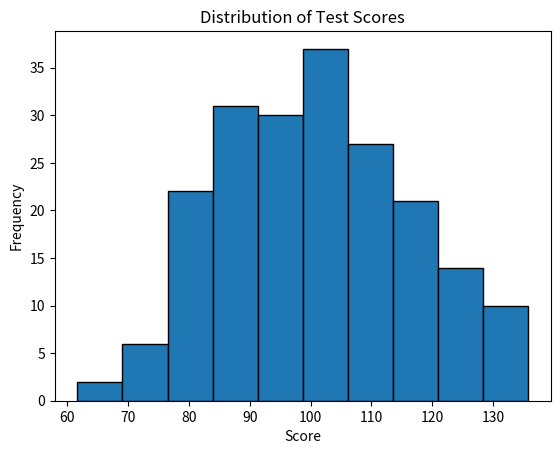
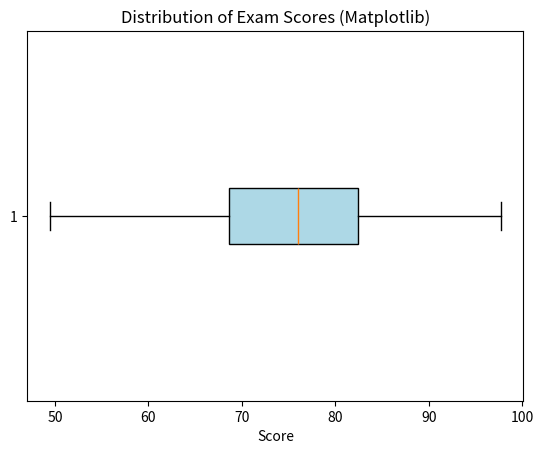
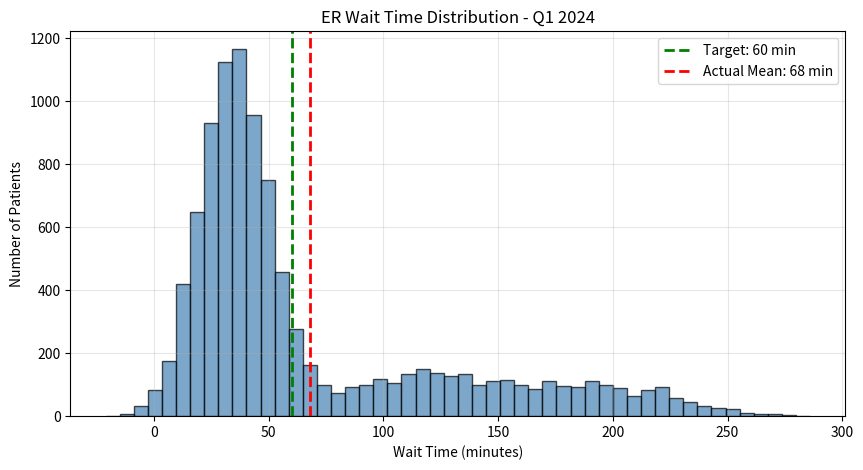
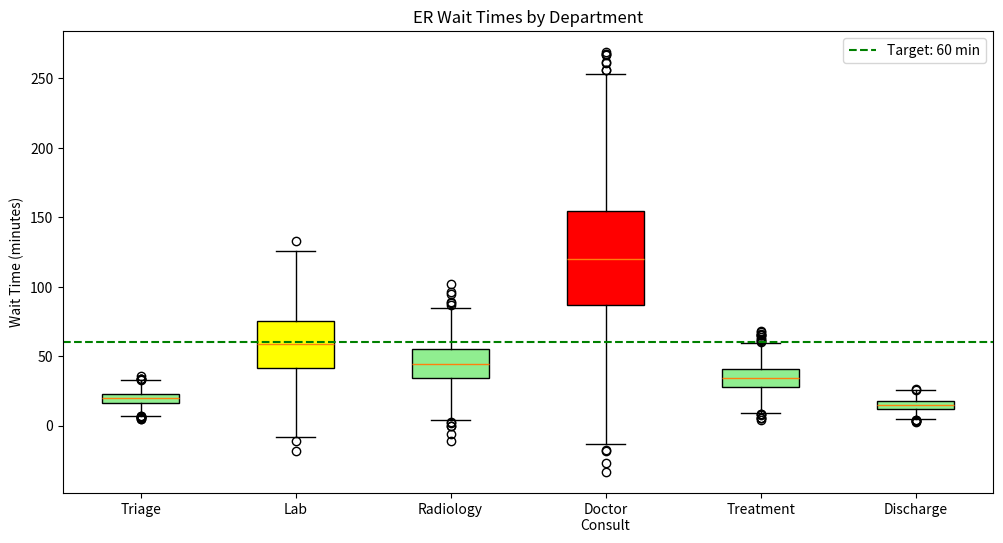
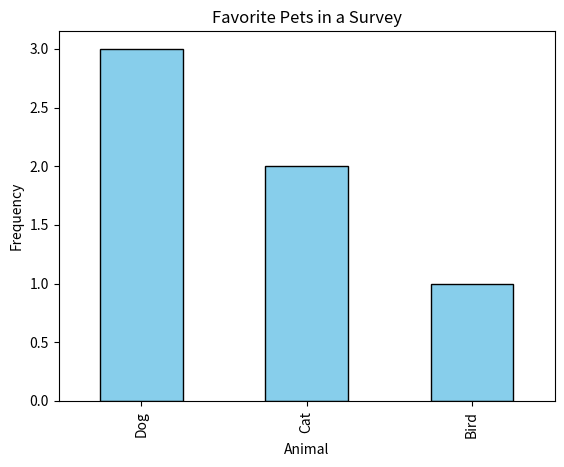
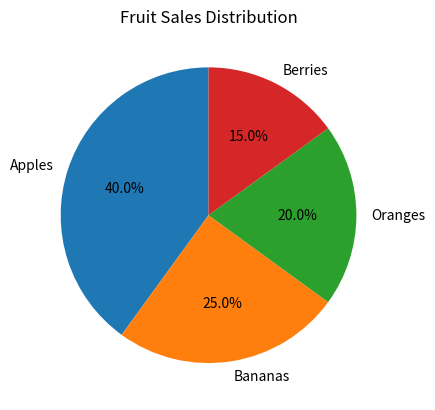
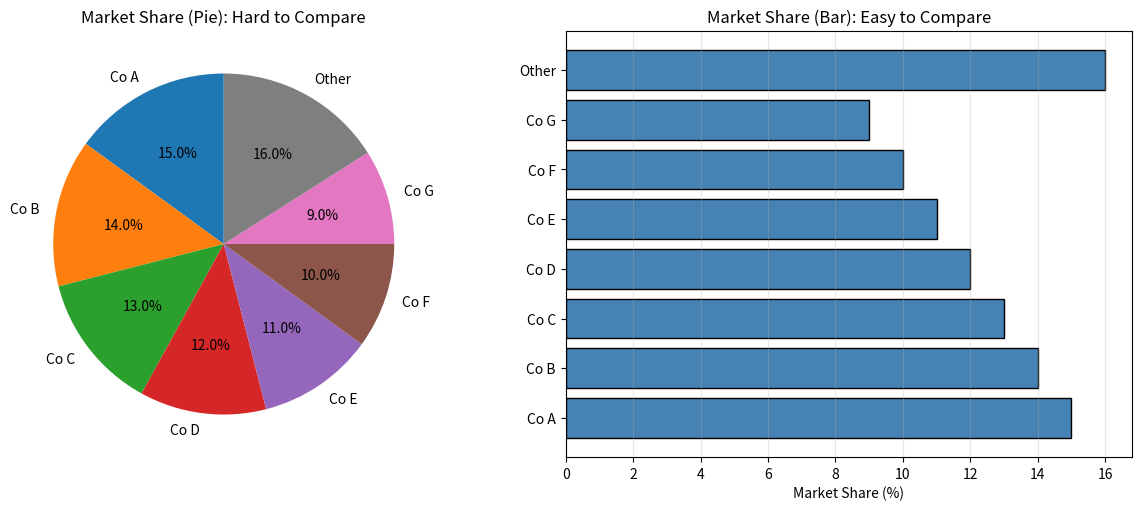
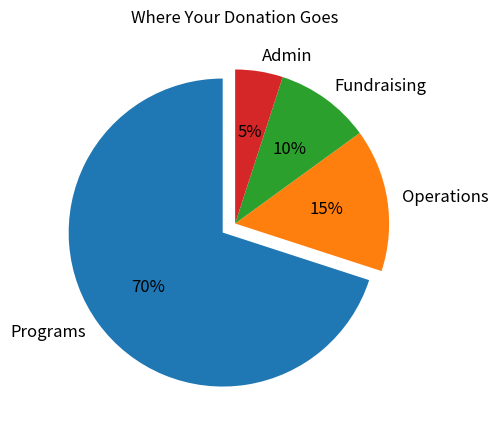

Reproduce these figures in Python, in order.
import pandas as pd

colors = pd.Series(['Red', 'Blue', 'Red', 'Green', 'Blue', 'Red'])
colors.value_counts()

colors.value_counts(normalize=True)

colors.value_counts(normalize=True) * 100

colors.nunique()

colors.unique()

import pandas as pd
import matplotlib.pyplot as plt
import numpy as np

np.random.seed(0)
data = np.random.normal(100, 15, 200)

plt.hist(data, bins=10, edgecolor='black')
plt.title("Distribution of Test Scores")
plt.xlabel("Score")
plt.ylabel("Frequency")
plt.show()

import seaborn as sns
np.random.seed(0)
scores = np.random.normal(loc=75, scale=10, size=100)

# Matplotlib horizontal box plot
plt.boxplot(scores, vert=False, patch_artist=True, #tells Matplotlib to draw the boxes as filled rectangles (“patches”), so you can color them using boxprops or facecolor.
            boxprops=dict(facecolor='lightblue'))
plt.title("Distribution of Exam Scores (Matplotlib)")
plt.xlabel("Score")
plt.show()

wait_times = np.concatenate([
    np.random.normal(35, 15, 7000),
    np.random.normal(120, 40, 2000),
    np.random.normal(200, 30, 1000)
])

plt.figure(figsize=(10,5))
plt.hist(wait_times, bins=50, edgecolor='black', alpha=0.7, color='steelblue')
plt.axvline(60, color='green', linestyle='--', linewidth=2, label='Target: 60 min')
plt.axvline(wait_times.mean(), color='red', linestyle='--', linewidth=2,
            label=f'Actual Mean: {wait_times.mean():.0f} min')
plt.xlabel('Wait Time (minutes)')
plt.ylabel('Number of Patients')
plt.title('ER Wait Time Distribution - Q1 2024')
plt.legend()
plt.grid(alpha=0.3)
plt.show()

np.random.seed(0)

departments = ['Triage', 'Lab', 'Radiology', 'Doctor\nConsult', 'Treatment', 'Discharge']
dept_sizes = [1500, 1500, 1500, 2500, 1500, 1500]

wait_times_by_dept = [
    np.random.normal(20, 5, dept_sizes[0]),     # Triage – short, consistent
    np.random.normal(60, 25, dept_sizes[1]),    # Lab – moderate variation
    np.random.normal(45, 15, dept_sizes[2]),    # Radiology – steady
    np.random.normal(120, 50, dept_sizes[3]),   # Doctor Consult – long, erratic
    np.random.normal(35, 10, dept_sizes[4]),    # Treatment – moderate
    np.random.normal(15, 4, dept_sizes[5])      # Discharge – quick
]

plt.figure(figsize=(12,6))
bp = plt.boxplot(wait_times_by_dept, tick_labels=departments, patch_artist=True)
colors = ['lightgreen','yellow','lightgreen','red','lightgreen','lightgreen']
for patch, color in zip(bp['boxes'], colors):
    patch.set_facecolor(color)

plt.axhline(60, color='green', linestyle='--', label='Target: 60 min')
plt.ylabel("Wait Time (minutes)")
plt.title("ER Wait Times by Department")
plt.legend()
plt.show()

import pandas as pd
import matplotlib.pyplot as plt

# Example dataset
data = pd.Series(['Dog', 'Cat', 'Dog', 'Bird', 'Cat', 'Dog'])

# Plot bar chart
data.value_counts().plot(kind='bar', color='skyblue', edgecolor='black')
plt.title("Favorite Pets in a Survey")
plt.xlabel("Animal")
plt.ylabel("Frequency")
plt.show()

import matplotlib.pyplot as plt

# Example data
sizes = [40, 25, 20, 15]
labels = ['Apples', 'Bananas', 'Oranges', 'Berries']

plt.pie(sizes, labels=labels, autopct='%1.1f%%', startangle=90)
plt.title("Fruit Sales Distribution")
plt.show()

companies = ['Co A','Co B','Co C','Co D','Co E','Co F','Co G','Other']
shares = [15, 14, 13, 12, 11, 10, 9, 16]

fig, (ax1, ax2) = plt.subplots(1, 2, figsize=(12, 5), layout="constrained")

ax1.pie(shares, labels=companies, autopct='%1.1f%%', startangle=90)
ax1.set_title('Market Share (Pie): Hard to Compare')

ax2.barh(companies, shares, color='steelblue', edgecolor='black')
ax2.set_xlabel('Market Share (%)')
ax2.set_title('Market Share (Bar): Easy to Compare')
ax2.grid(axis='x', alpha=0.3)

plt.show()

categories = ['Programs','Operations','Fundraising','Admin']
percentages = [70, 15, 10, 5]
explode = (0.1, 0, 0, 0)   # emphasize the main slice

plt.figure(figsize=(7, 5))
plt.pie(percentages, labels=categories, autopct='%1.0f%%',
        startangle=90, explode=explode, textprops={'fontsize': 12})
plt.title('Where Your Donation Goes')
plt.show()
